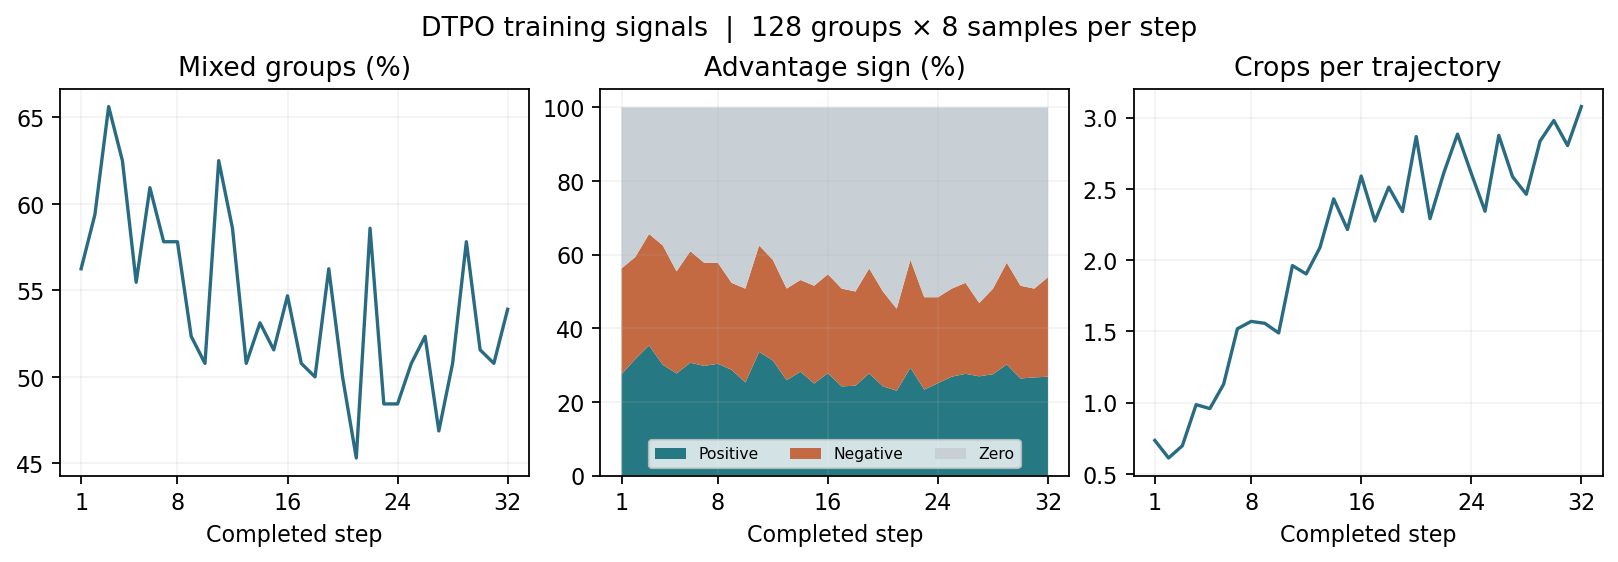

Data behind this chart, as committed beside it:
prepared_call, trajectories, groups, mixed_groups, adv_positive_trajectories, adv_negative_trajectories, adv_zero_trajectories, crops, generated_policy_tokens, processed_tokens
1, 1024, 128, 72, 282, 294, 448, 753, 140724, 4368704
2, 1024, 128, 76, 324, 284, 416, 627, 134817, 3953125
3, 1024, 128, 84, 362, 310, 352, 715, 137378, 4239465
4, 1024, 128, 80, 308, 332, 384, 1010, 173113, 5307464
5, 1024, 128, 71, 284, 284, 456, 982, 181476, 5121929
6, 1024, 128, 78, 314, 310, 400, 1157, 199951, 5710228
7, 1024, 128, 74, 305, 287, 432, 1555, 229476, 7233727
8, 1024, 128, 74, 311, 281, 432, 1608, 235233, 7364589
9, 1024, 128, 67, 294, 242, 488, 1594, 231583, 7246054
10, 1024, 128, 65, 259, 261, 504, 1525, 225143, 7020890
11, 1024, 128, 80, 344, 296, 384, 2009, 277977, 9073768
12, 1024, 128, 75, 320, 280, 424, 1949, 266276, 8490750
13, 1024, 128, 65, 265, 255, 504, 2138, 291348, 9499676
14, 1024, 128, 68, 289, 255, 480, 2488, 330939, 10938579
15, 1024, 128, 66, 256, 272, 496, 2268, 299968, 9974663
16, 1024, 128, 70, 285, 275, 464, 2652, 333328, 11596657
17, 1024, 128, 65, 248, 272, 504, 2329, 306827, 10279878
18, 1024, 128, 64, 250, 262, 512, 2572, 328527, 11329775
19, 1024, 128, 72, 284, 292, 448, 2397, 315700, 10431806
20, 1024, 128, 64, 248, 264, 512, 2936, 360893, 12973812
21, 1024, 128, 58, 236, 228, 560, 2346, 311196, 10087799
22, 1024, 128, 75, 300, 300, 424, 2674, 352366, 11738542
23, 1024, 128, 62, 239, 257, 528, 2953, 369476, 13093678
24, 1024, 128, 62, 257, 239, 528, 2671, 335944, 12134226
25, 1024, 128, 65, 275, 245, 504, 2399, 317086, 10662791
26, 1024, 128, 67, 283, 253, 488, 2944, 359152, 13076732
27, 1024, 128, 60, 276, 204, 544, 2647, 357818, 11920239
28, 1024, 128, 65, 282, 238, 504, 2521, 319265, 11059605
29, 1024, 128, 74, 309, 283, 432, 2903, 369970, 13001965
30, 1024, 128, 66, 270, 258, 496, 3051, 370698, 13861454
31, 1024, 128, 65, 273, 247, 504, 2871, 351698, 12920741
32, 1024, 128, 69, 275, 277, 472, 3151, 377575, 14421547
